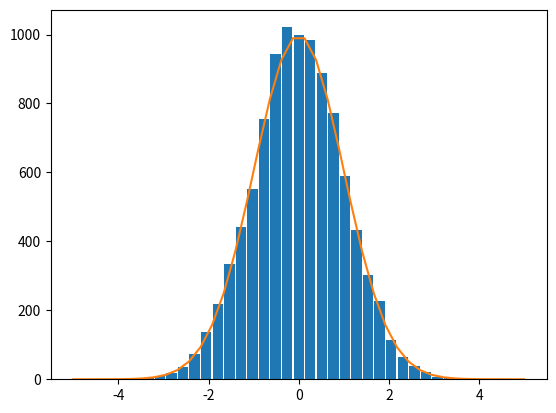

The matplotlib source for this figure:
import numpy as np
from scipy.stats import norm
import matplotlib.pyplot as plt

n = 10000
r = norm.rvs(size=n)
min, max, len = -5, 5, 40
bins = np.linspace(min, max, len)
count, bins, ignored = plt.hist(r, bins=bins, rwidth=0.9) # 統計長條圖
plt.plot(bins, norm.pdf(bins)*n*(max-min)/len) # 曲線圖
plt.show()